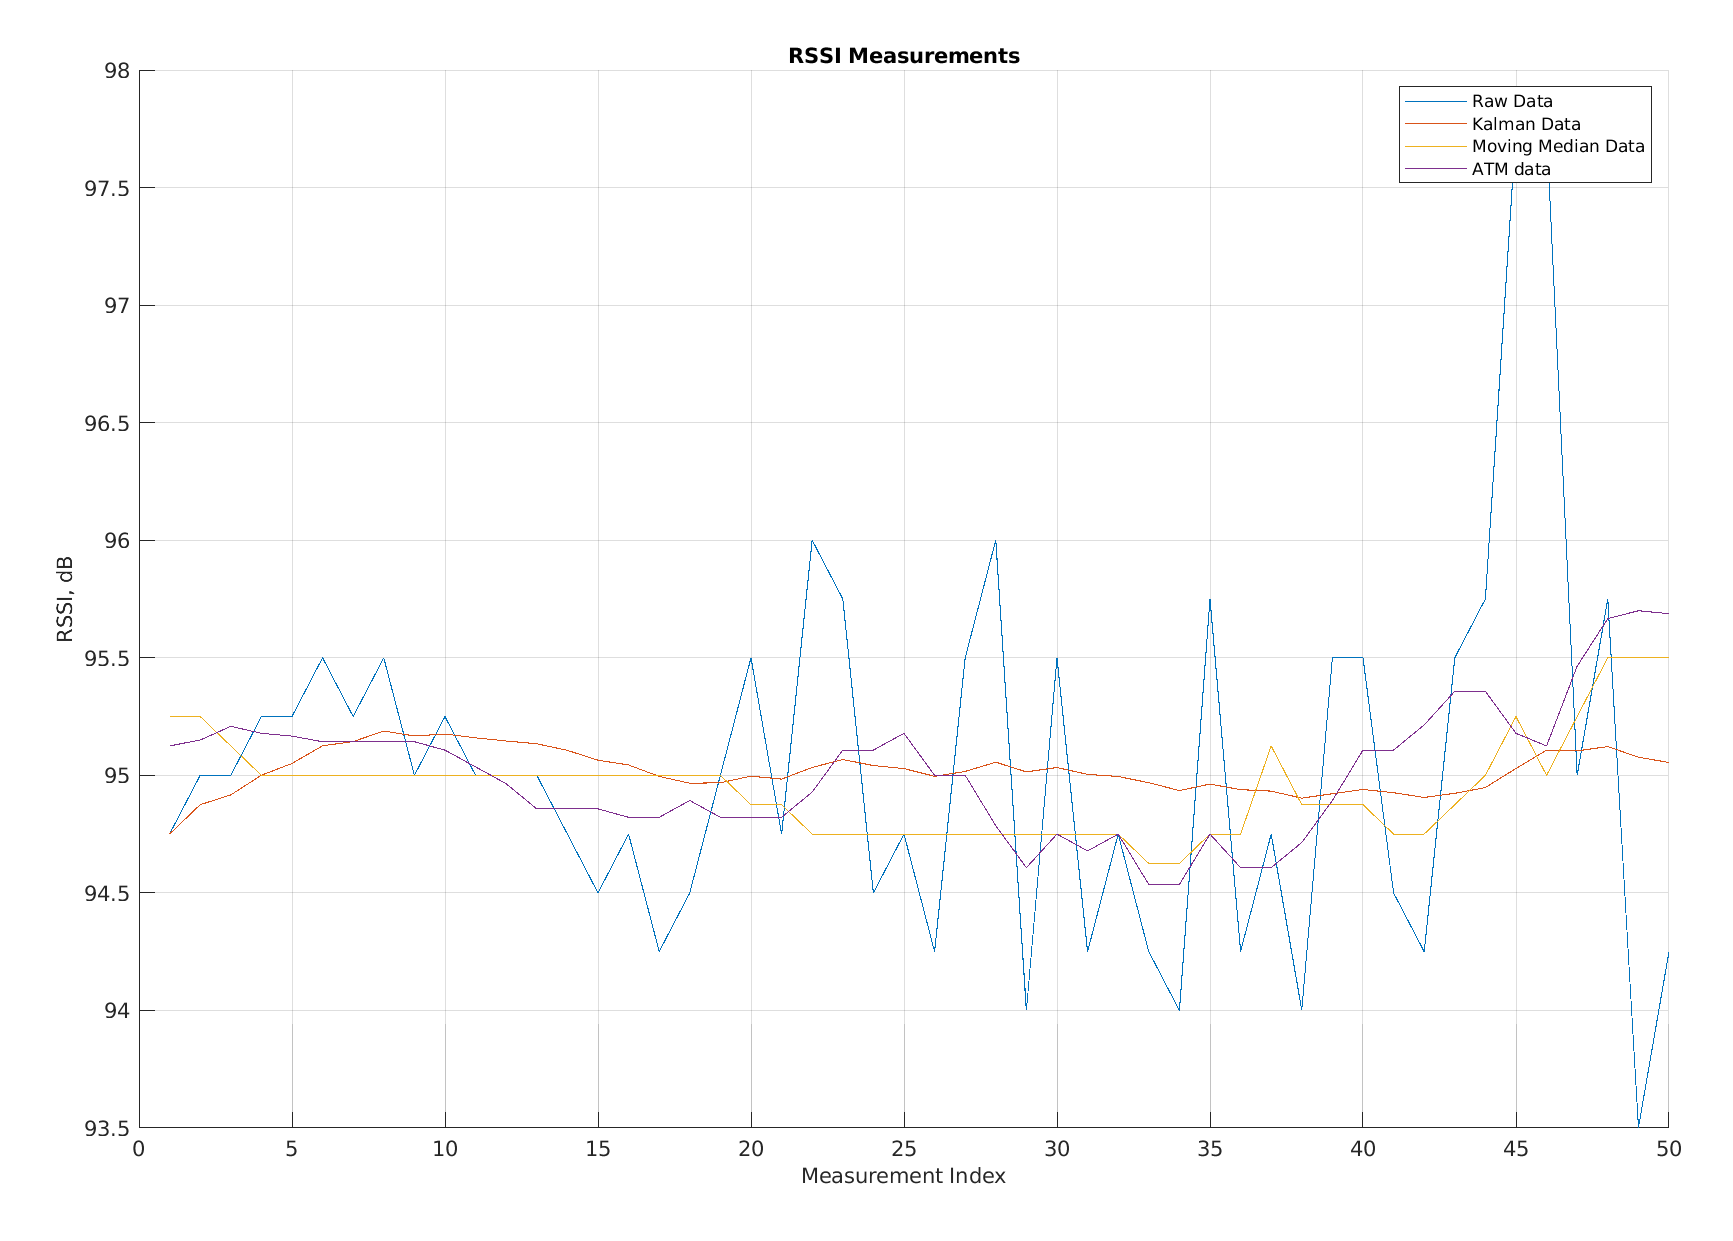

The file beside this chart, header and first rows:
Raw Data, Kalman Data, Moving Average Data, app.FilteredATM
94.75, 94.75, 95.25, 95.12
95, 94.88, 95.25, 95.15
95, 94.92, 95.12, 95.21
95.25, 95, 95, 95.18
95.25, 95.05, 95, 95.17
95.5, 95.13, 95, 95.14
95.25, 95.14, 95, 95.14
95.5, 95.19, 95, 95.14
95, 95.17, 95, 95.14
95.25, 95.18, 95, 95.11
95, 95.16, 95, 95.04
95, 95.15, 95, 94.96
95, 95.13, 95, 94.86
94.75, 95.11, 95, 94.86
94.5, 95.06, 95, 94.86
94.75, 95.04, 95, 94.82
94.25, 95, 95, 94.82
94.5, 94.97, 95, 94.89
95, 94.97, 95, 94.82
95.5, 95, 94.88, 94.82
94.75, 94.98, 94.88, 94.82
96, 95.03, 94.75, 94.93
95.75, 95.07, 94.75, 95.11
94.5, 95.04, 94.75, 95.11
94.75, 95.03, 94.75, 95.18
94.25, 95, 94.75, 95
95.5, 95.02, 94.75, 95
96, 95.06, 94.75, 94.79
94, 95.01, 94.75, 94.61
95.5, 95.03, 94.75, 94.75
94.25, 95, 94.75, 94.68
94.75, 94.99, 94.75, 94.75
94.25, 94.97, 94.62, 94.54
94, 94.94, 94.62, 94.54
95.75, 94.96, 94.75, 94.75
94.25, 94.94, 94.75, 94.61
94.75, 94.93, 95.12, 94.61
94, 94.9, 94.88, 94.71
95.5, 94.92, 94.88, 94.89
95.5, 94.94, 94.88, 95.11
94.5, 94.93, 94.75, 95.11
94.25, 94.91, 94.75, 95.21
95.5, 94.92, 94.88, 95.36
95.75, 94.95, 95, 95.36
97.75, 95.03, 95.25, 95.18
97.75, 95.11, 95, 95.12
95, 95.1, 95.25, 95.46
95.75, 95.12, 95.5, 95.67
93.5, 95.08, 95.5, 95.7
94.25, 95.05, 95.5, 95.69
